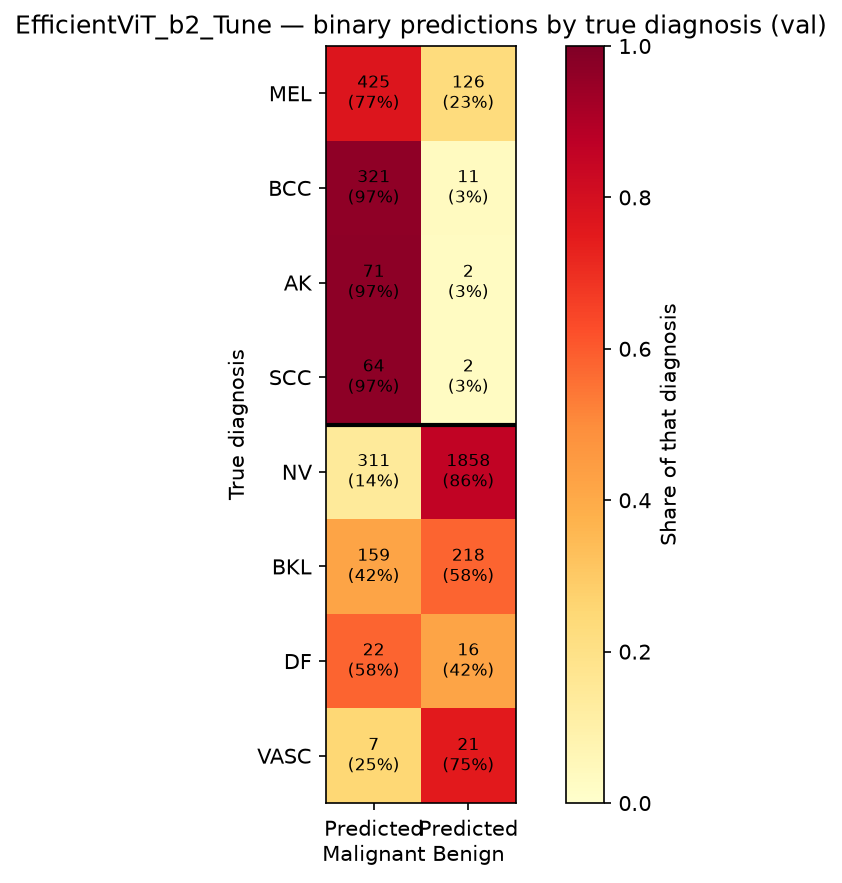

Source data for this figure (header and first rows):
diagnosis, true_group, n, predicted_Malignant, predicted_Benign, correct_rate, mean_prob_malignant
MEL, Malignant/Pre-Malignant, 551, 425, 126, 0.7713, 0.7299
BCC, Malignant/Pre-Malignant, 332, 321, 11, 0.9669, 0.9142
AK, Malignant/Pre-Malignant, 73, 71, 2, 0.9726, 0.8504
SCC, Malignant/Pre-Malignant, 66, 64, 2, 0.9697, 0.8661
NV, Benign, 2169, 311, 1858, 0.8566, 0.2737
BKL, Benign, 377, 159, 218, 0.5782, 0.4604
DF, Benign, 38, 22, 16, 0.4211, 0.5726
VASC, Benign, 28, 7, 21, 0.75, 0.3239
